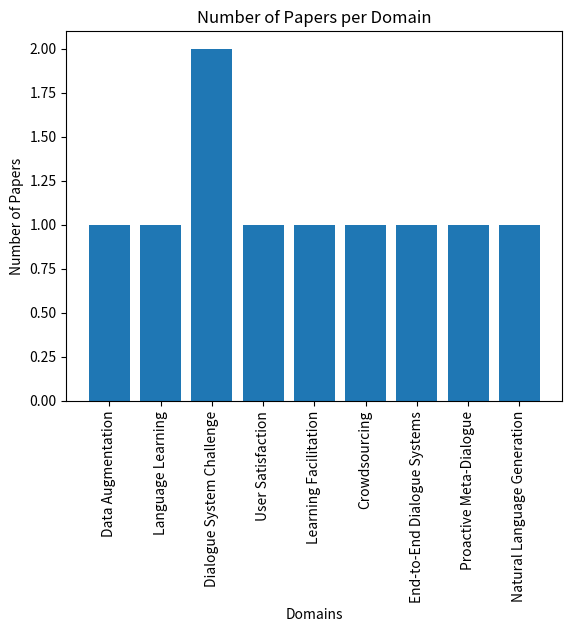

This chart was generated by the following Python code:
# filename: bar_chart.py

import matplotlib.pyplot as plt

# Define the domains and the number of papers in each domain
domains = ['Data Augmentation', 'Language Learning', 'Dialogue System Challenge', 'User Satisfaction', 'Learning Facilitation', 'Crowdsourcing', 'End-to-End Dialogue Systems', 'Proactive Meta-Dialogue', 'Natural Language Generation']
num_papers = [1, 1, 2, 1, 1, 1, 1, 1, 1]

# Create a bar chart
plt.bar(domains, num_papers)
plt.xlabel('Domains')
plt.ylabel('Number of Papers')
plt.title('Number of Papers per Domain')
plt.xticks(rotation=90)

# Save the chart to a file
plt.savefig('bar_chart.png', bbox_inches='tight')